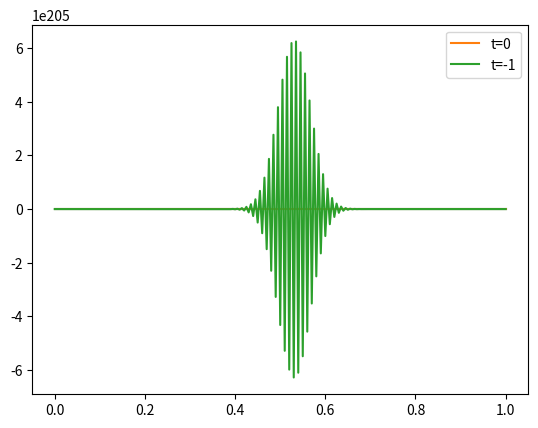

Python code for this plot:
import numpy as np

# def D_upwind(u, dx):
#     """First-order upwind derivative (c=+1) with periodic BCs."""
#     return (u - np.roll(u, 1)) / dx


def D_upwind_periodic_matrix(N, dx):
    P = np.eye(N);  
    P = np.roll(P, 1, axis=0)

    # D = (I − P) / dx
    D = (np.eye(N) - P) / dx
    return D


def simulate(a, b, dx, dt, u0, nsteps, verbose = True, tol = 1e-2):
    """
    Simulate u_{n+1} = u_n - (dt/dx)[a*D u_{n-1} + b*D u_n].

    Inputs:
      a, b       : scheme coefficients
      dx, dt     : space/time steps
      u0         : 1D array, initial state at n=0
      nsteps     : number of time steps to take
      scheme     : 'upwind' or 'central'

    Returns:
      us : array of shape (nsteps+1, len(u0)), containing u^0,…,u^nsteps
    """

    D = D_upwind_periodic_matrix(u0.shape[0], dx)

    M0 = np.max(np.abs(u0))
    threshold = (1 + tol)*M0

    N = u0.size
    us = np.zeros((nsteps+1, N))
    us[0] = u0.copy()

    # first step: use a 1‑step method (e.g. forward‐Euler => a=0 term only)
    us[1] = u0 - (dt/dx) * b * D @ u0

    # now apply the two‑step formula
    for n in range(1, nsteps):
        # Du_nm1 = D(us[n-1], dx)
        # Du_n   = D(us[n  ], dx)
        
        Du_nm1 = D @ us[n-1]
        Du_n   = D @ us[n  ]
        
        u_next = us[n] - (dt/dx)*(a*Du_nm1 + b*Du_n)

        us[n+1] = u_next

    return us

def simulate_3point(m, n_coeff, p, dx, dt, u0, nsteps, verbose=True, tol=1e-6):
    """
    Simulate the 3‑point stencil
      u_{n+1} = u_n - (dt/dx)[ m D u_{n-2} + n_coeff D u_{n-1} + p D u_n ]
    with:
      * forward‑Euler for step 1  (only the p‑term)
      * the 2‑step formula for step 2 (n_coeff & p terms)
      * the full 3‑point formula thereafter

    Inputs:
      m, n_coeff, p : stencil coefficients
      dx, dt        : space/time steps
      u0            : 1D array, initial state at n=0
      nsteps        : how many steps to take
      scheme        : 'upwind' or 'central'
      tol           : relative tol for max‑norm blow‑up check
      verbose       : if True, prints blow‑up step

    Returns:
      us      : array of shape (Nsteps+1, len(u0)), with u^0…u^Nsteps
      blew_up : bool, True if we stopped early due to blow‑up
    """
    D = D_upwind_periodic_matrix(u0.shape[0], dx)
    N = u0.size
    us = np.zeros((nsteps+1, N))
    us[0] = u0.copy()

    # compute threshold from initial max‐norm
    M0 = np.max(np.abs(u0))
    threshold = (1 + tol) * M0

    # step 1: only the p‐term (like a forward‐Euler bootstrap)
    # us[1] = u0 - (dt/dx) * p * D(u0, dx)
    us[1] = u0 - (dt/dx) * p * D @ u0

    # if np.max(np.abs(us[1])) > threshold:
    #     if verbose:
    #         print("Blow‑up at step 1")
    #     return us[:2], True

    if nsteps >= 2:
        # step 2: use n_coeff and p (m term is zero)
        # us[2] = us[1] - (dt/dx)*(n_coeff*D(us[0],dx) + p*D(us[1],dx))
        us[2] = us[1] - (dt/dx)*(n_coeff*D @ us[0] + p*D @ us[1])
        
        
        # if np.max(np.abs(us[2])) > threshold:
        #     if verbose:
        #         print("Blow‑up at step 2")
        #     return us[:3], True

    # general 3‑point stencil for n>=2
    for k in range(2, nsteps):
        # Du_km2 = D(us[k-2], dx)
        # Du_km1 = D(us[k-1], dx)
        # Du_k    = D(us[k  ], dx)

        Du_km2 = D @ us[k-2]
        Du_km1 = D @ us[k-1]
        Du_k    = D @ us[k  ]

        u_next = us[k] - (dt/dx)*(m*Du_km2 + n_coeff*Du_km1 + p*Du_k)

        # if np.max(np.abs(u_next)) > threshold or np.isnan(u_next).any():
        #     if verbose:
        #         print(f"Blow‑up at step {k+1}")
        #     us[k+1] = u_next
        #     return us[:k+2], True

        us[k+1] = u_next

    return us

def check_blowup(us, u0, tol=1e-6):
    """
    Checks if max|u| ever exceeds (1+tol)*max|u0| in a trajectory us.

    Returns:
      blew_up (bool), step_of_failure (int or None)
    """
    M0 = np.max(np.abs(u0))
    threshold = (1 + tol) * M0
    for n, u in enumerate(us):
        if np.max(np.abs(u)) > threshold or np.isnan(u).any():
            return True, n
    return False, None

def random_fourier_ic(x, n_mode, seed=None):
    """
    Build u0(x) = sum_{i=1}^{n_mode} [alpha_i sin(2π i x) + beta_i cos(2π i x)]
    with alpha_i, beta_i ~ N(0,1) (or uniform if you prefer).
    """
    if seed is not None:
        np.random.seed(seed)
    alpha = np.random.randn(n_mode)
    beta  = np.random.randn(n_mode)

    u0 = np.zeros_like(x)
    for i in range(1, n_mode+1):
        u0 += alpha[i-1]*np.sin(2*np.pi*i*x) + beta[i-1]*np.cos(2*np.pi*i*x)
    return u0

# example usage
if __name__ == "__main__":
    # parameters
    m_val, n_val, p_val = 0.65, 0.05, 0.3  
    
    # a_val, b_val = 1.5 , -0.5
    scale_factor = 0.1
    dx    = 0.005
    dt = scale_factor * dx
    x = np.arange(0,1+dx, dx)
    n_mode = 3
    u0 = random_fourier_ic(x, n_mode, seed=42)
    nsteps = 200

    # us = simulate(a_val, b_val, dx, dt, u0, nsteps, verbose = True, tol = 1e-2)
    
    us = simulate_3point(m_val, n_val, p_val, dx, dt, u0, nsteps)

    print(np.linalg.norm(us[0]), ":", np.linalg.norm(us[-1]))


import matplotlib.pyplot as plt
plt.plot(x, u0)
plt.plot(x, us[0],label='t=0')
plt.plot(x, us[-1],label='t=-1')
plt.legend()
plt.show()
